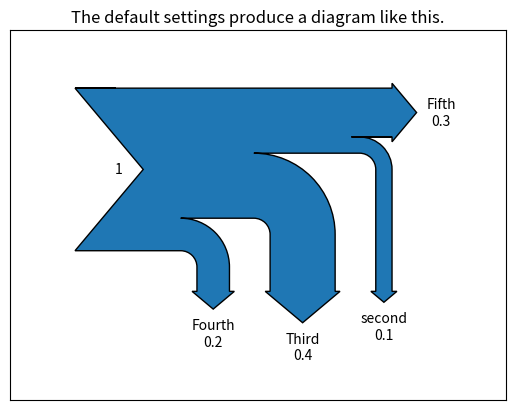

Write the Python code that produced this figure.
import matplotlib.pyplot as plt
from matplotlib.sankey import Sankey
Sankey(flows=[1, -0.1, -0.40, -0.20, -0.3],
       labels=['', 'second', 'Third', 'Fourth', 'Fifth'],
       orientations=[0, -1, -1, -1, 0]).finish()
plt.title("The default settings produce a diagram like this.")
plt.show()